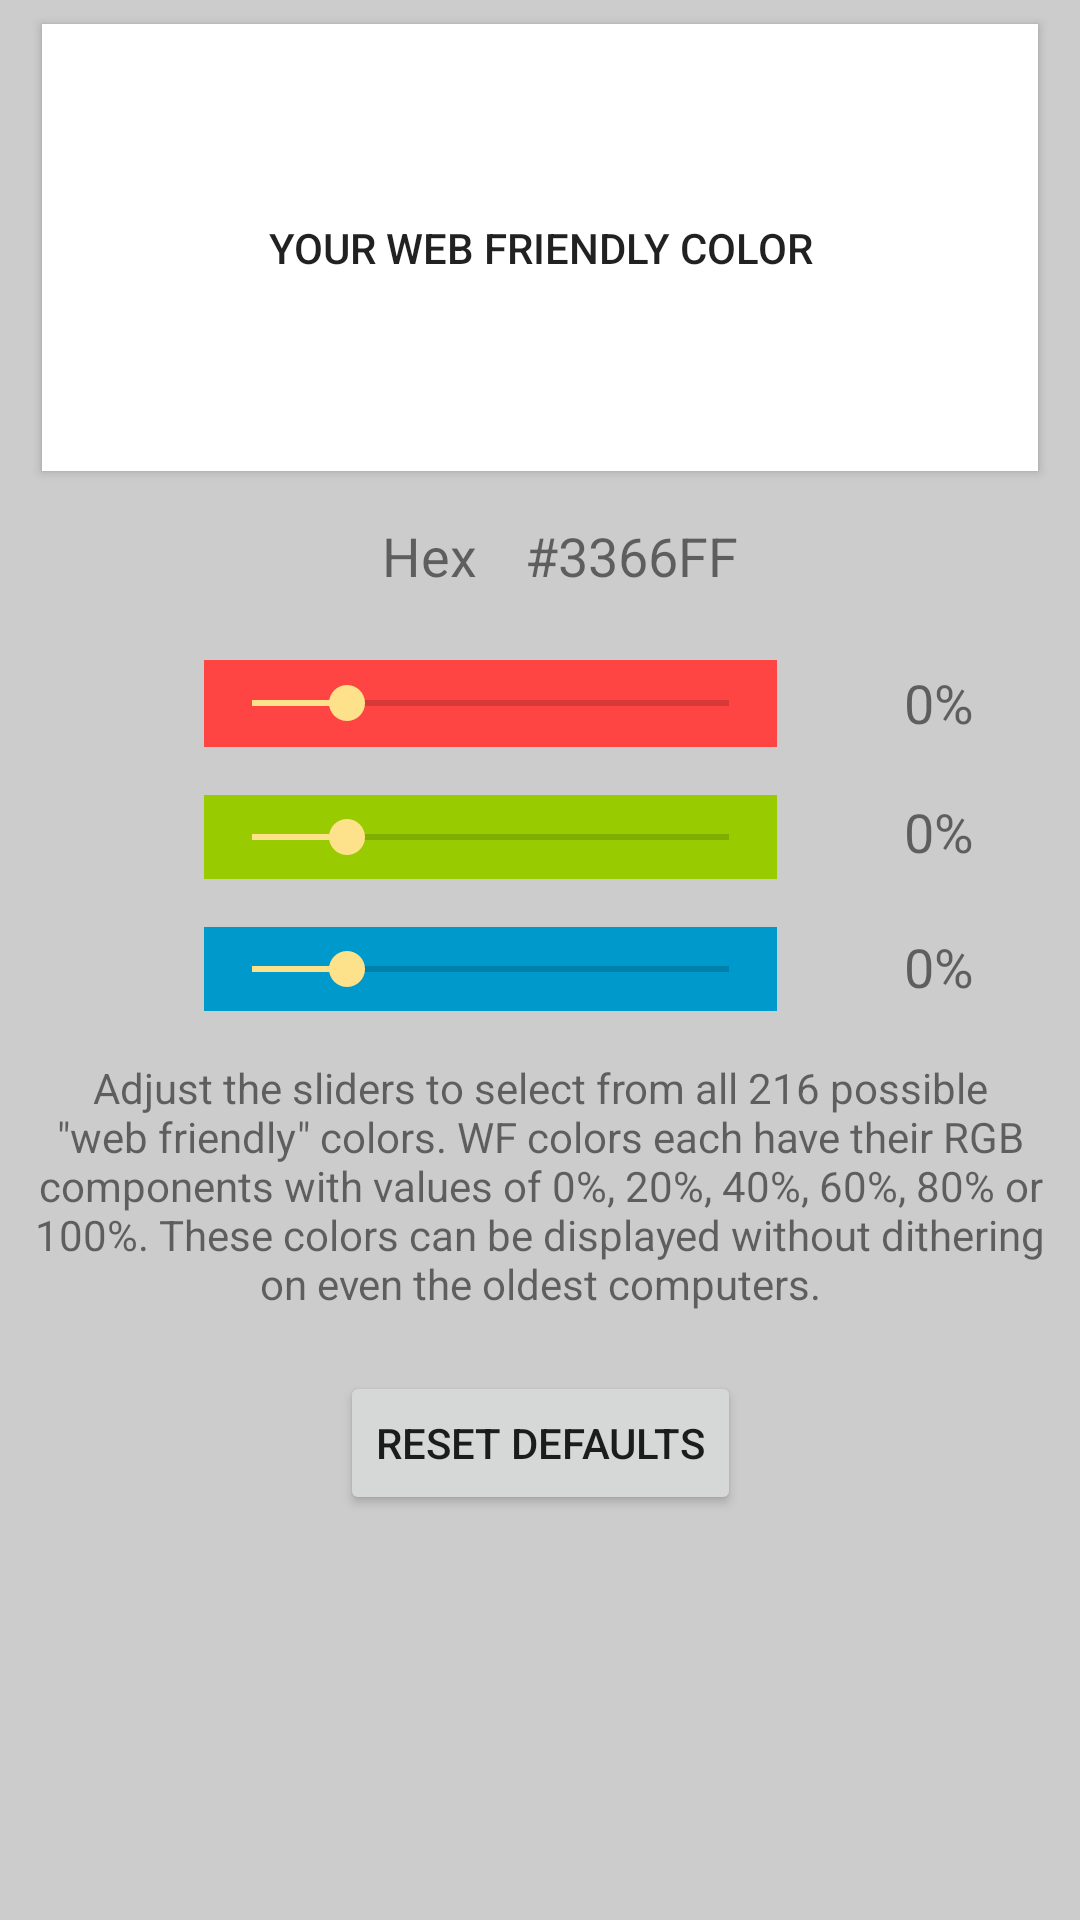

Reconstruct the res/layout file that produces this screen, plus the resources it refers to.
<!-- AndroidManifest.xml: activity theme webColorPicker -->
<!-- res/layout/activity_main.xml -->
<?xml version="1.0" encoding="utf-8"?>
<android.support.constraint.ConstraintLayout xmlns:android="http://schemas.android.com/apk/res/android"
    xmlns:app="http://schemas.android.com/apk/res-auto"
    xmlns:tools="http://schemas.android.com/tools"
    android:id="@+id/myLayout"
    android:layout_width="match_parent"
    android:layout_height="match_parent"
    tools:context="com.nimsdev.webcolorpicker.MainActivity">

    <Button
        android:id="@+id/colorButton"
        android:layout_width="332dp"
        android:layout_height="149dp"
        android:layout_marginTop="8dp"
        android:background="@android:color/background_light"
        android:text="Your Web Friendly Color"
        app:layout_constraintEnd_toEndOf="parent"
        app:layout_constraintHorizontal_bias="0.5"
        app:layout_constraintStart_toStartOf="parent"
        app:layout_constraintTop_toTopOf="parent" />

    <TextView
        android:id="@+id/hexTextView"
        android:layout_width="89dp"
        android:layout_height="27dp"
        android:layout_marginStart="16dp"
        android:text="#3366FF"
        android:textSize="18sp"
        app:layout_constraintBottom_toBottomOf="@+id/hexLabelTextView"
        app:layout_constraintStart_toEndOf="@+id/hexLabelTextView" />

    <TextView
        android:id="@+id/hexLabelTextView"
        android:layout_width="35dp"
        android:layout_height="27dp"
        android:layout_marginStart="124dp"
        android:layout_marginTop="16dp"
        android:text="Hex"
        android:textAlignment="textEnd"
        android:textSize="18sp"
        app:layout_constraintStart_toStartOf="parent"
        app:layout_constraintTop_toBottomOf="@+id/colorButton" />

    <TextView
        android:id="@+id/redPercentTextView"
        android:layout_width="52dp"
        android:layout_height="27dp"
        android:layout_marginStart="28dp"
        android:text="0%"
        android:textAlignment="center"
        android:textSize="18sp"
        app:layout_constraintBottom_toBottomOf="@+id/redSeekBar"
        app:layout_constraintStart_toEndOf="@+id/redSeekBar" />

    <TextView
        android:id="@+id/greenPercentTextView"
        android:layout_width="52dp"
        android:layout_height="28dp"
        android:text="0%"
        android:textAlignment="center"
        android:textSize="18sp"
        app:layout_constraintBottom_toBottomOf="@+id/greenSeekBar"
        app:layout_constraintStart_toStartOf="@+id/redPercentTextView" />

    <TextView
        android:id="@+id/bluePercentTextView"
        android:layout_width="52dp"
        android:layout_height="27dp"
        android:text="0%"
        android:textAlignment="center"
        android:textSize="18sp"
        app:layout_constraintBottom_toBottomOf="@+id/blueSeekBar"
        app:layout_constraintStart_toStartOf="@+id/greenPercentTextView" />

    <SeekBar
        android:id="@+id/blueSeekBar"
        android:layout_width="191dp"
        android:layout_height="28dp"
        android:layout_marginTop="16dp"
        android:background="@android:color/holo_blue_dark"
        android:max="5"
        android:progress="1"
        app:layout_constraintStart_toStartOf="@+id/greenSeekBar"
        app:layout_constraintTop_toBottomOf="@+id/greenSeekBar" />

    <SeekBar
        android:id="@+id/greenSeekBar"
        android:layout_width="191dp"
        android:layout_height="28dp"
        android:layout_marginTop="16dp"
        android:background="@android:color/holo_green_light"
        android:max="5"
        android:progress="1"
        app:layout_constraintStart_toStartOf="@+id/redSeekBar"
        app:layout_constraintTop_toBottomOf="@+id/redSeekBar" />

    <SeekBar
        android:id="@+id/redSeekBar"
        android:layout_width="191dp"
        android:layout_height="29dp"
        android:layout_marginStart="68dp"
        android:layout_marginTop="20dp"
        android:background="@android:color/holo_red_light"
        android:max="5"
        android:progress="1"
        app:layout_constraintStart_toStartOf="parent"
        app:layout_constraintTop_toBottomOf="@+id/hexLabelTextView" />

    <TextView
        android:id="@+id/notesTextView"
        android:layout_width="340dp"
        android:layout_height="96dp"
        android:layout_marginTop="16dp"
        android:text="@string/notesTextView"
        android:textAlignment="center"
        android:textSize="14sp"
        app:layout_constraintEnd_toEndOf="parent"
        app:layout_constraintHorizontal_bias="0.5"
        app:layout_constraintStart_toStartOf="parent"
        app:layout_constraintTop_toBottomOf="@+id/blueSeekBar" />

    <Button
        android:id="@+id/button"
        android:layout_width="wrap_content"
        android:layout_height="wrap_content"
        android:layout_marginTop="8dp"
        android:onClick="resetDefaultValues"
        android:text="Reset Defaults"
        app:layout_constraintEnd_toEndOf="parent"
        app:layout_constraintHorizontal_bias="0.5"
        app:layout_constraintStart_toStartOf="parent"
        app:layout_constraintTop_toBottomOf="@+id/notesTextView" />

</android.support.constraint.ConstraintLayout>
<!-- resources referenced by this layout -->
<resources>
  <string name="notesTextView">Adjust the sliders to select from all 216 possible \"web friendly\" colors. WF colors each have their RGB components with values of 0%, 20%, 40%, 60%, 80% or 100%. These colors can be displayed without dithering on even the oldest computers.</string>
  <style name="webColorPicker" parent="android:Theme.Material.Light.NoActionBar">
          <item name="android:colorBackground">@color/background_material_light</item>
          <item name="android:colorAccent">@color/accent_material_light</item>
      </style>
  <color name="background_material_light">#cccccc</color>
  <color name="accent_material_light">#fee18b</color>
</resources>
